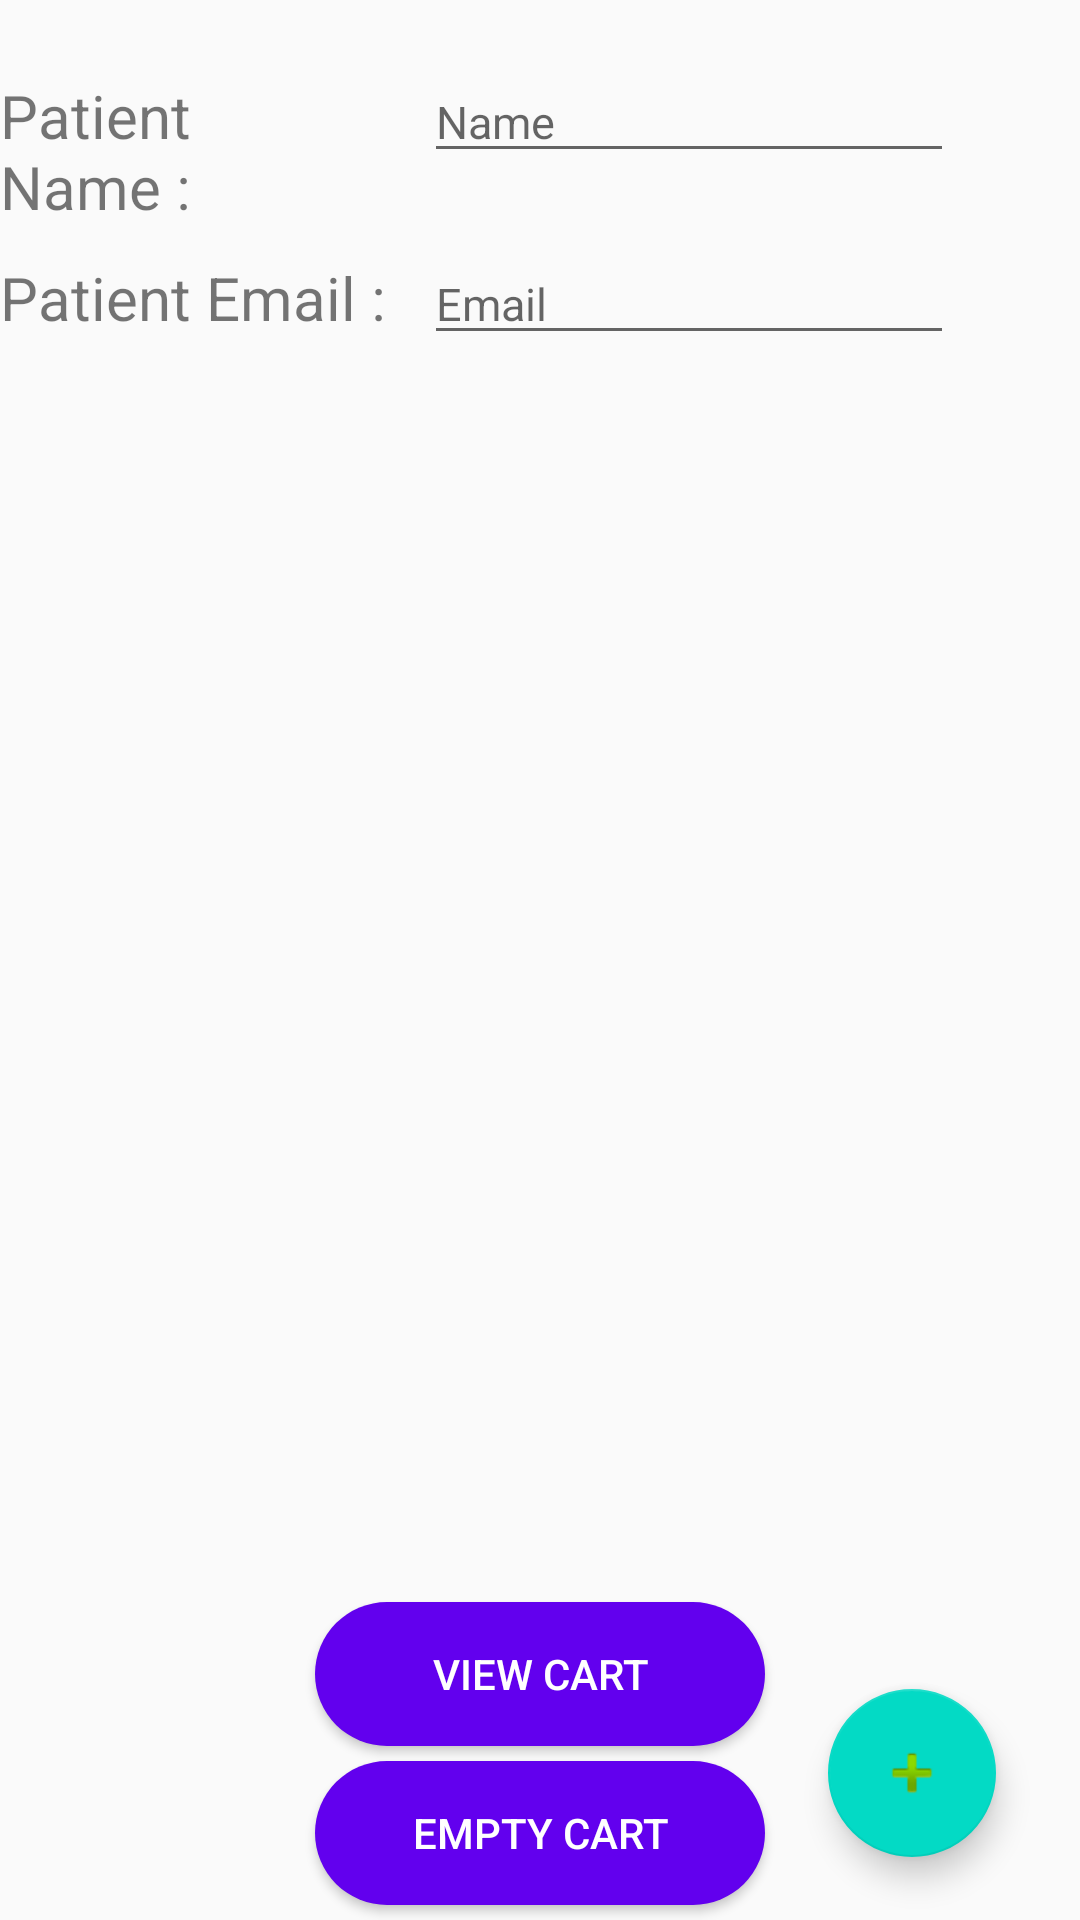

Here is an Android app screen rendered from its layout file. Give the layout XML and the strings, colors and styles it references.
<!-- AndroidManifest.xml: application theme AppTheme -->
<!-- res/layout/fragment_sale_bill.xml -->
<?xml version="1.0" encoding="utf-8"?>
<RelativeLayout xmlns:android="http://schemas.android.com/apk/res/android"
    android:layout_width="match_parent"
    android:layout_height="match_parent"
    xmlns:tools="http://schemas.android.com/tools"
    xmlns:app="http://schemas.android.com/apk/res-auto"
    tools:context=".SaleBillFragment">

    <TextView
        android:id="@+id/cust_name_tv"
        android:layout_width="wrap_content"
        android:layout_height="wrap_content"
        android:layout_marginTop="25dp"
        android:textSize="20dp"
        android:text="Patient Name :"
        android:layout_alignParentTop="true"
        android:layout_toStartOf="@+id/cust_email_ed"
        android:layout_marginEnd="14dp" />

    <EditText
        android:id="@+id/cust_name_ed"
        android:layout_width="wrap_content"
        android:layout_height="wrap_content"
        android:ems="10"
        android:hint="Name"
        android:textSize="15dp"
        android:inputType="textPersonName"
        android:layout_alignBaseline="@+id/cust_name_tv"
        android:layout_alignBottom="@+id/cust_name_tv"
        android:layout_alignEnd="@+id/add_prod_fab"
        android:layout_marginEnd="14dp" />

    <TextView
        android:id="@+id/textView28"
        android:layout_width="wrap_content"
        android:layout_height="wrap_content"
        android:layout_marginTop="28dp"
        android:textSize="20dp"
        android:text="Patient Email :"
        android:layout_below="@+id/cust_name_ed"
        android:layout_alignStart="@+id/cust_name_tv" />

    <EditText
        android:id="@+id/cust_email_ed"
        android:layout_width="wrap_content"
        android:layout_height="wrap_content"
        android:ems="10"
        android:hint="Email"
        android:textSize="15dp"
        android:inputType="textEmailAddress"
        android:layout_alignBaseline="@+id/textView28"
        android:layout_alignBottom="@+id/textView28"
        android:layout_alignStart="@+id/cust_name_ed" />

    <android.support.design.widget.FloatingActionButton
        android:id="@+id/add_prod_fab"
        android:layout_width="wrap_content"
        android:layout_height="wrap_content"
        android:layout_marginBottom="21dp"
        android:layout_marginEnd="28dp"
        android:clickable="true"
        app:fabSize="normal"
        app:srcCompat="@android:drawable/ic_input_add"
        android:layout_alignParentBottom="true"
        android:layout_alignParentEnd="true" />

    <ListView
        android:layout_width="match_parent"
        android:layout_height="match_parent"
        android:id="@+id/lv_bill_prod"
        android:layout_alignStart="@+id/textView28"
        android:layout_below="@+id/cust_email_ed"
        android:layout_marginBottom="100dp"
        android:layout_marginTop="10dp" />

    <Button
        android:id="@+id/btn_empty"
        android:layout_width="150dp"
        android:layout_height="wrap_content"
        android:text="Empty Cart"
        android:background="@drawable/button_capsule"
        android:layout_marginTop="5dp"
        android:layout_marginBottom="5dp"
        android:textColor="#FFFFFF"
        android:layout_alignParentBottom="true"
        android:layout_alignStart="@+id/btn_cart" />

    <Button
        android:id="@+id/btn_cart"
        android:layout_width="150dp"
        android:layout_height="wrap_content"
        android:text="View Cart"
        android:textColor="#FFFFFF"
        android:background="@drawable/button_capsule"
        android:layout_above="@+id/btn_empty"
        android:layout_centerHorizontal="true" />


</RelativeLayout>
<!-- resources referenced by this layout -->
<resources>
  <!-- drawable button_capsule (drawable) -->
  <?xml version="1.0" encoding="utf-8"?>
  <shape xmlns:android="http://schemas.android.com/apk/res/android"
      android:shape="rectangle">
      <corners android:radius="100dp"/> 
      <solid android:color="@color/colorPrimary"/> 
  
  </shape>
  <style name="AppTheme" parent="Theme.AppCompat.Light.DarkActionBar">
          
          <item name="colorPrimary">@color/colorPrimary</item>
          <item name="colorPrimaryDark">@color/colorPrimaryDark</item>
          <item name="colorAccent">@color/colorAccent</item>
          <item name="windowActionBar">false</item>
          <item name="windowNoTitle">true</item>
      </style>
  <!-- not gathered from this repository: default colours our renderer supplied (Android Studio template values) -->
  <color name="colorPrimary">#FF6200EE</color>
  <color name="colorPrimaryDark">#FF3700B3</color>
  <color name="colorAccent">#FF03DAC5</color>
</resources>
